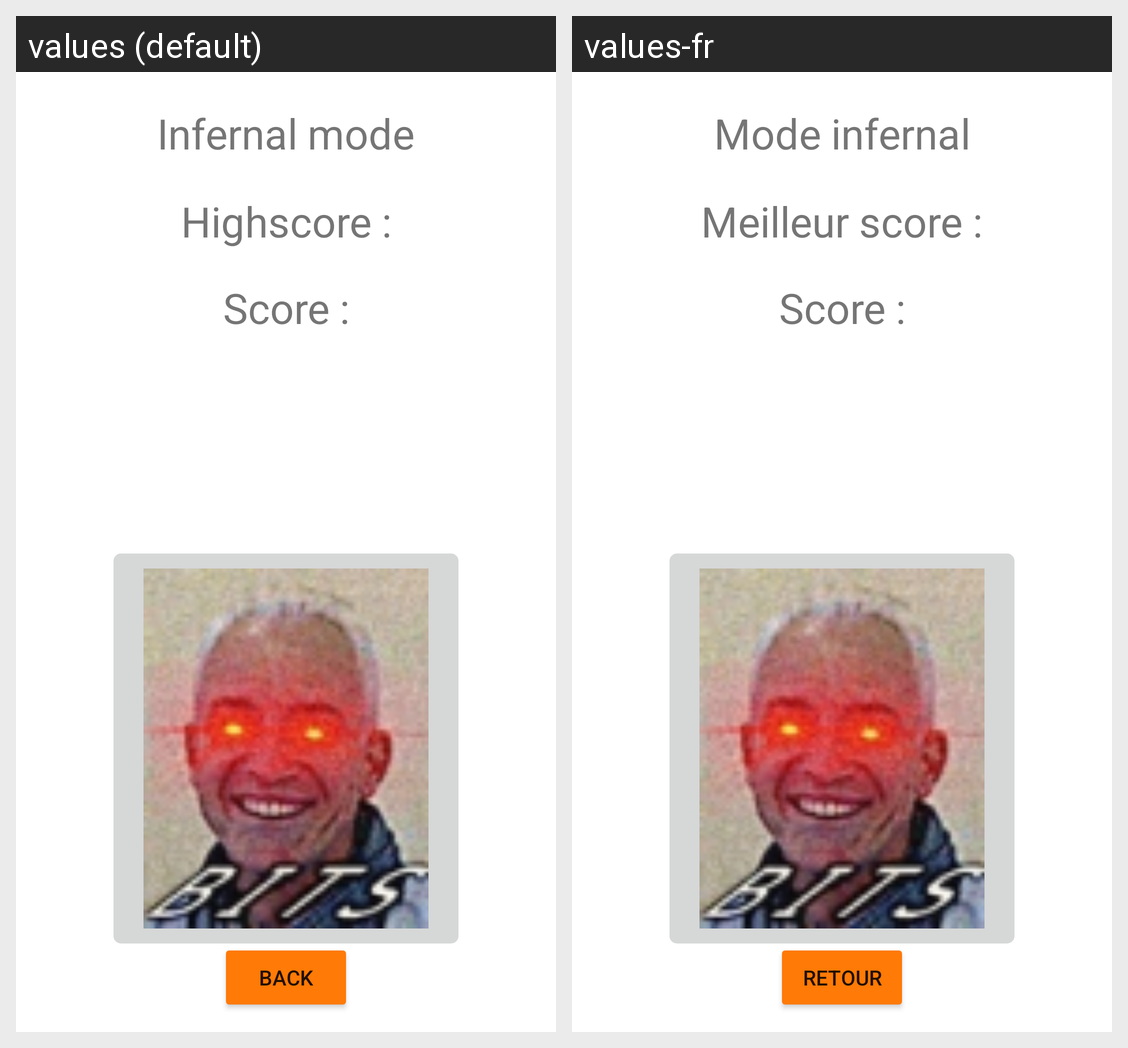

Locale-by-locale string values for the Android screen shown in this grid:
Android screen res/layout/activity_infernal_mode.xml rendered under 2 locales, left to right: values (default), values-fr. Device: Nexus 5 (rendered at 1080×1920; each locale shown at half size, 540×960, under a caption strip naming it); theme Theme.IutClicker.
Strings drawn on this screen, with the default value and each locale's value (text and hints the layout hard-codes, and strings that could not be matched under every locale, appear in the picture but are not listed):

infernalModeName
  values: Infernal mode
  values-fr: Mode infernal

infernalScoreLabel
  values: Score :
  values-fr: Score :  [not translated; the default value is used]

highScoreLabel
  values: Highscore :
  values-fr: Meilleur score :

exitGameMode
  values: Back
  values-fr: Retour
